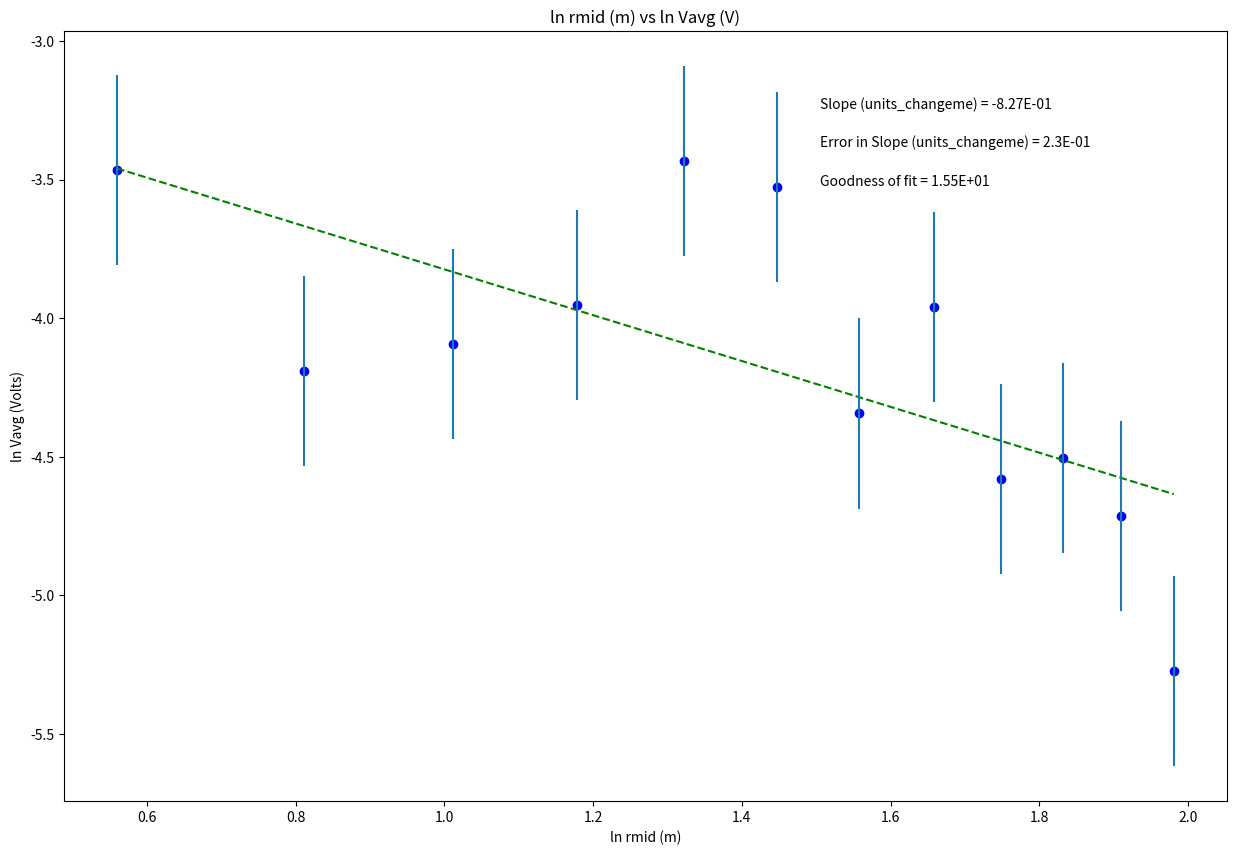

Reproduce this figure in Python.

# coding: utf-8

# In[4]:


#Physics 216
#Plotting code to use the whole year!
#Jaylene Naylor
#September 2015, modified Sept 2017, August 2018
#-------------------------------------------#
get_ipython().run_line_magic('matplotlib', 'inline')
#Import packages and libraries needed and give them shortcut names
from __future__ import division
import numpy as np
import matplotlib.pyplot as plt

#-------------------------------------------#
#Data Section - Create Arrays for data. Perform necessary calculations
#CHANGE THE VARIABLE NAMES and numbers to match your data
xvariable_rmid = np.array([1.75,2.25,2.75,3.25,3.75,4.25,4.75,5.25,5.75,6.25,6.75,7.25]) #what are units?
yvariable_Vavg = np.array([32,66,60,52,31,34,77,52.5,97.5,90.4,111.5,195.1]) #what are units?
ln_rmid = np.log(xvariable_rmid)
ln_Vavg = -np.log(yvariable_Vavg)

#--------------------------------------------#
#Create arrays for uncertainties
#CHANGE THE VARIABLE NAME and numbers to match your data 
err_E = np.array([0.3432,0.3432,0.3432,0.3432,0.3432,0.3432,0.3432,0.3432,0.3432,0.3432,0.3432,0.3432])


#--------------------------------------------#
#Re-assign variables as x, y, dy so that the following code may remain generic

x = ln_rmid   #this should be the array you want to plot on the x axis
y = ln_Vavg
dy = err_E  #this should be your error in y array

#----------------------------------------------#
#Don't need to change anything in this section!
 
#Find the intercept and slope, b and m, from Python's polynomial fitting function
b,m=np.polynomial.polynomial.polyfit(x,y,1,w=dy)

#Write the equation for the best fit line based on the slope and intercept
fit = b+m*x

#Calculate the error in slope and intercept 
#def Delta(x, dy) is a function, and we will learn how to write our own at a later date. They are very useful!
def Delta(x, dy):
    D = (sum(1/dy**2))*(sum(x**2/dy**2))-(sum(x/dy**2))**2
    return D
 
D=Delta(x, dy)
 
dm = np.sqrt(1/D*sum(1/dy**2)) #error in slope
db = np.sqrt(1/D*sum(x**2/dy**2)) #error in intercept

#Calculate the "goodness of fit" from the linear least squares fitting document
def LLSFD2(x,y,dy):
    N = sum(((y-b-m*x)/dy)**2)
    return N
                      
N = LLSFD2(x,y,dy)

#-----------------------------------------------------------------------#
#Plot data on graph. Plot error bars and place values for slope, error in slope and goodness of fit on the plot using "annotate"
plt.figure(figsize=(15,10))
 
plt.plot(x, fit, color='green', linestyle='--')
plt.scatter(x, y, color='blue', marker='o')
 
 
#create labels  YOU NEED TO CHANGE THESE!!!
plt.xlabel('ln rmid (m)')
plt.ylabel('ln Vavg (Volts)')
plt.title('ln rmid (m) vs ln Vavg (V)')
 
plt.errorbar(x, y, yerr=dy, xerr=None, fmt="none") #don't need to plot x error bars
 
plt.annotate('Slope (units_changeme) = {value:.{digits}E}'.format(value=m, digits=2),
             (0.65, 0.9), xycoords='axes fraction')
 
plt.annotate('Error in Slope (units_changeme) = {value:.{digits}E}'.format(value=dm, digits=1),
             (0.65, 0.85), xycoords='axes fraction')
 
plt.annotate('Goodness of fit = {value:.{digits}E}'.format(value=N, digits=2),
             (0.65, 0.80), xycoords='axes fraction')

plt.show()

